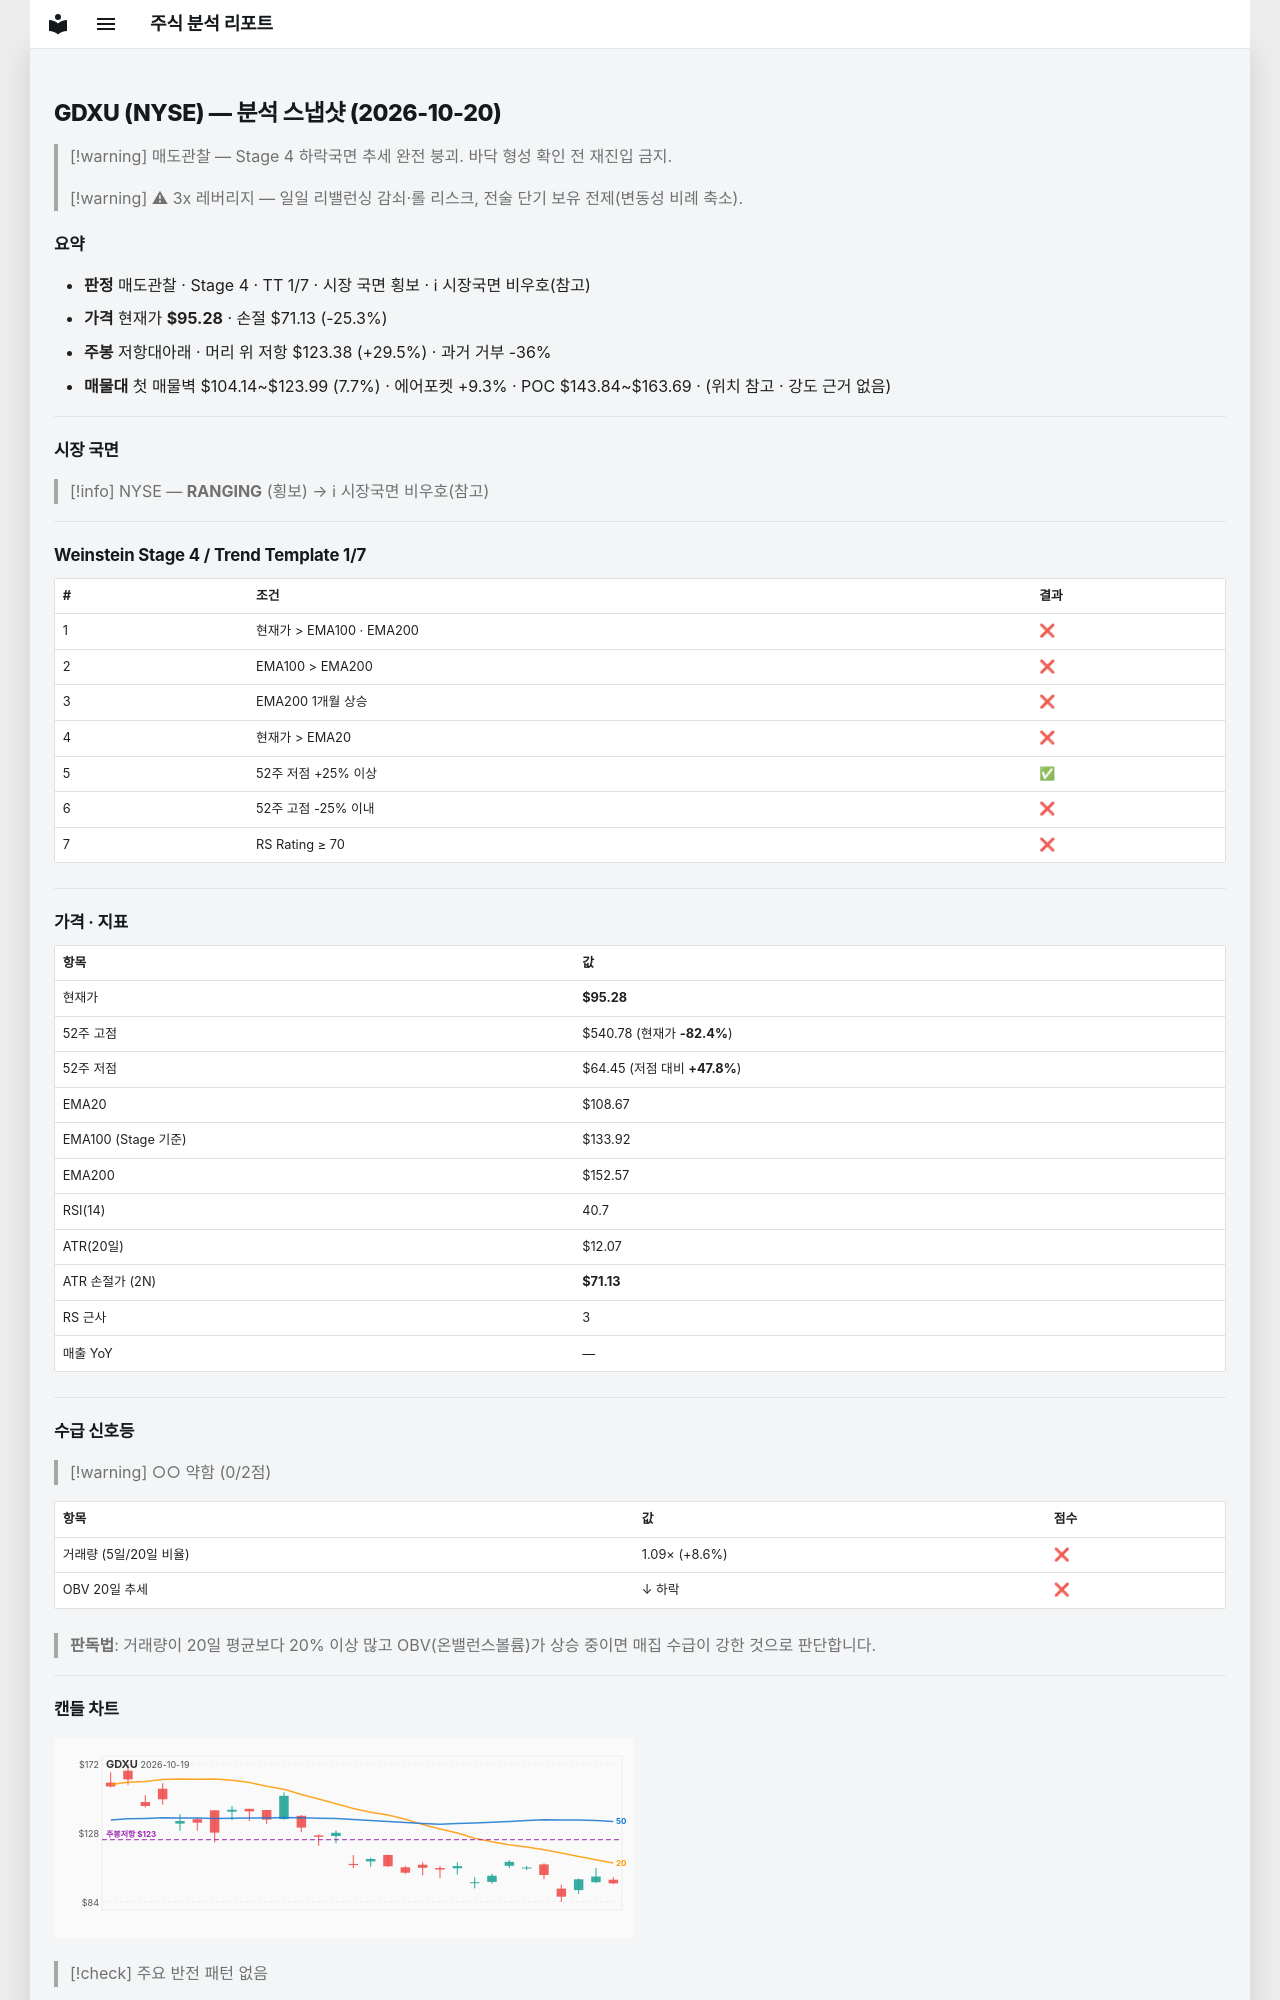

repository: soloandco/stock-reports · page: snapshots/GDXU-2026-10-20/index.html · generator: mkdocs

---
type: analysis-snapshot
title: GDXU 분석 스냅샷
ticker: GDXU
market: NYSE
created: 2026-10-20
updated: 2026-10-20
bar-date: 2026-10-19
verdict: 매도관찰
real-rr: 1.16
sma50-gap-pct: -12.3
weekly-position: 저항대아래
weekly-overhead-price: 123.38
weekly-overhead-pct: 29.5
stage: 4
trend-template-score: 1
tt-max: 7
ma-set: ema-20-100-200
price: 95.27999877929688
stop-price: 71.13322484999615
market-regime: RANGING
supply-demand-score: 0/2
supply-demand-label: 약함
status: tracking
tags:
  - stock-agent
  - watchlist
  - GDXU
  - analysis
related:
  - "[[analysis-template]]"
---

# GDXU (NYSE) — 분석 스냅샷 (2026-10-20)

> [!warning] 매도관찰 — Stage 4 하락국면
> 추세 완전 붕괴. 바닥 형성 확인 전 재진입 금지.

> [!warning] ⚠ 3x 레버리지 — 일일 리밸런싱 감쇠·롤 리스크, 전술 단기 보유 전제(변동성 비례 축소).

## 요약

- **판정** 매도관찰 · Stage 4 · TT 1/7 · 시장 국면 횡보 · ℹ 시장국면 비우호(참고)
- **가격** 현재가 **$95.28** · 손절 $71.13 (-25.3%)
- **주봉** 저항대아래 · 머리 위 저항 $123.38 (+29.5%) · 과거 거부 -36%
- **매물대** 첫 매물벽 $104.14~$123.99 (7.7%) · 에어포켓 +9.3% · POC $143.84~$163.69 · (위치 참고 · 강도 근거 없음)

---

## 시장 국면

> [!info] NYSE — **RANGING** (횡보) → ℹ 시장국면 비우호(참고)

---

## Weinstein Stage 4 / Trend Template 1/7

| # | 조건 | 결과 |
|---|------|------|
| 1 | 현재가 > EMA100 · EMA200 | ❌ |
| 2 | EMA100 > EMA200 | ❌ |
| 3 | EMA200 1개월 상승 | ❌ |
| 4 | 현재가 > EMA20 | ❌ |
| 5 | 52주 저점 +25% 이상 | ✅ |
| 6 | 52주 고점 -25% 이내 | ❌ |
| 7 | RS Rating ≥ 70 | ❌ |

---

## 가격 · 지표

| 항목 | 값 |
|------|---|
| 현재가 | **$95.28** |
| 52주 고점 | $540.78 (현재가 **-82.4%**) |
| 52주 저점 | $64.45 (저점 대비 **+47.8%**) |
| EMA20 | $108.67 |
| EMA100 (Stage 기준) | $133.92 |
| EMA200 | $152.57 |
| RSI(14) | 40.7 |
| ATR(20일) | $12.07 |
| ATR 손절가 (2N) | **$71.13** |
| RS 근사 | 3 |
| 매출 YoY | — |

---
## 수급 신호등

> [!warning] ○○ 약함 (0/2점)

| 항목 | 값 | 점수 |
|------|------|------|
| 거래량 (5일/20일 비율) | 1.09× (+8.6%) | ❌ |
| OBV 20일 추세 | ↓ 하락 | ❌ |

> **판독법**: 거래량이 20일 평균보다 20% 이상 많고 OBV(온밸런스볼륨)가 상승 중이면 매집 수급이 강한 것으로 판단합니다.

---
